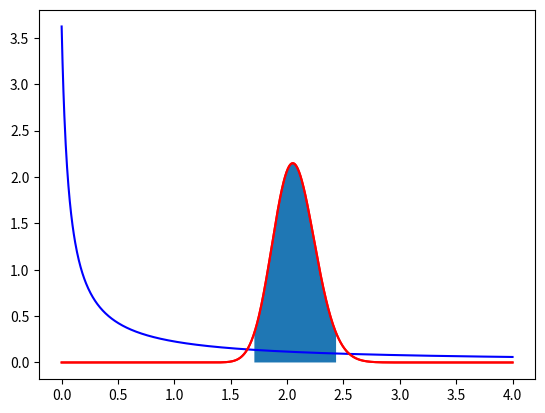

Generate this figure with matplotlib:
#!/usr/bin/env python
# coding: utf-8

import numpy as np
import matplotlib.pyplot as plt

l_from=0
l_to=4
l_steps=1000

n=60
S=124

poisson=lambda k,l: np.prod([np.exp(-l/max(1,k))*l/i for i in range(1, max(2,k))])
priori_=lambda l: 1/(1+0.25*l)
posteriori_=lambda l,k: poisson(k,l)*priori_(l)

x=np.linspace(l_from, l_to, l_steps)
y_priori=np.vectorize(lambda l: priori_(n*l))(x)
y_priori/=(x[1]-x[0])*np.sum(y_priori)
y_posteriori=np.vectorize(lambda l: posteriori_(n*l, S))(x)
y_posteriori/=(x[1]-x[0])*np.sum(y_posteriori)

plt.plot(x,y_priori,'b',x,y_posteriori,'r')

def hdp(x,y,gamma):
    lo,hi=0,np.max(y)
    dx=x[1]-x[0]
    last_cover=0
    while True:
        mid=0.5*(hi+lo)
        cover=dx*np.sum(y[y>=mid])
        if cover==last_cover and cover>gamma: break
        if cover>gamma: lo=mid
        else: hi=mid
        last_cover=cover
    return np.min(x[y>=mid]), np.max(x[y>=mid]), cover

interval=hdp(x,y_posteriori,0.95)
print("hdp from %f to %f covers %f" % interval)
mask=(x>=interval[0]) & (x<=interval[1])
plt.plot(x,y_posteriori,'r')
plt.fill_between(x, y_posteriori, where=mask)

